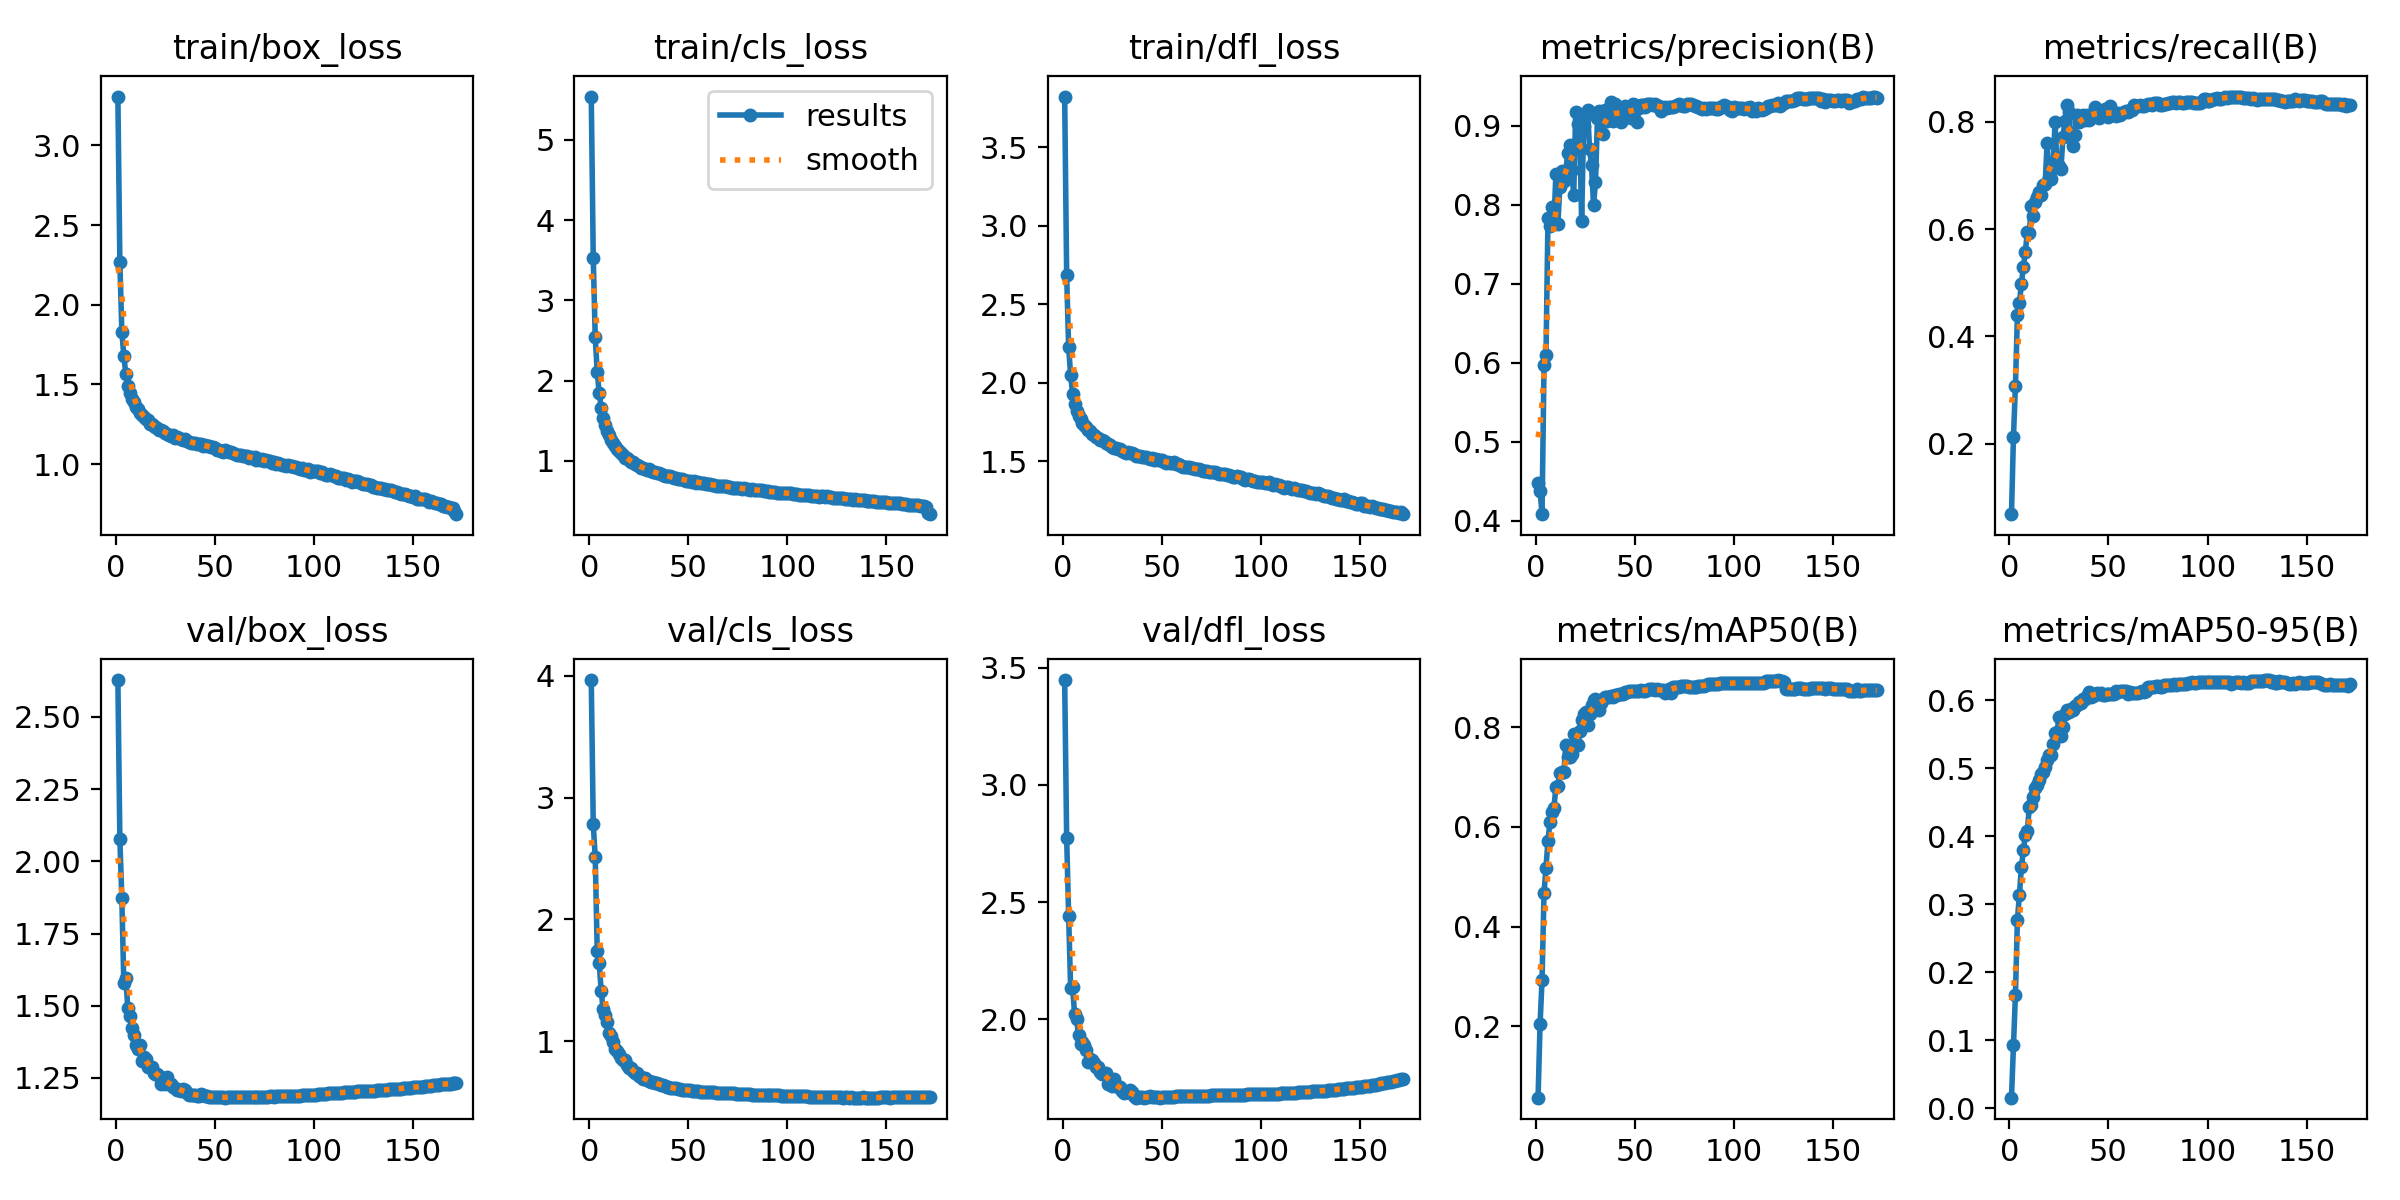

The table this chart was drawn from, first rows:
epoch, train/box_loss, train/cls_loss, train/dfl_loss, metrics/precision(B), metrics/recall(B), metrics/mAP50(B), metrics/mAP50-95(B), val/box_loss, val/cls_loss, val/dfl_loss, lr/pg0, lr/pg1, lr/pg2
1, 3.307, 5.538, 3.823, 0.448, 0.06829, 0.05699, 0.01527, 2.628, 3.967, 3.447, 0.003331, 0.003331, 0.003331
2, 2.271, 3.524, 2.689, 0.4382, 0.2124, 0.204, 0.09271, 2.077, 2.781, 2.775, 0.006627, 0.006627, 0.006627
3, 1.832, 2.54, 2.228, 0.4083, 0.3078, 0.2925, 0.1669, 1.873, 2.513, 2.443, 0.009887, 0.009887, 0.009887
4, 1.681, 2.11, 2.053, 0.597, 0.4389, 0.4669, 0.2773, 1.58, 1.742, 2.135, 0.009835, 0.009835, 0.009835
5, 1.566, 1.848, 1.929, 0.6092, 0.4612, 0.5181, 0.3132, 1.597, 1.644, 2.137, 0.009835, 0.009835, 0.009835
6, 1.491, 1.663, 1.868, 0.7829, 0.4977, 0.5718, 0.3539, 1.493, 1.412, 2.023, 0.00978, 0.00978, 0.00978
7, 1.445, 1.539, 1.822, 0.7732, 0.5289, 0.6105, 0.3791, 1.464, 1.262, 2, 0.009725, 0.009725, 0.009725
8, 1.408, 1.454, 1.79, 0.7969, 0.5574, 0.6295, 0.4018, 1.422, 1.218, 1.934, 0.00967, 0.00967, 0.00967
9, 1.39, 1.375, 1.772, 0.778, 0.5949, 0.6382, 0.4077, 1.399, 1.157, 1.895, 0.009615, 0.009615, 0.009615
10, 1.356, 1.318, 1.743, 0.8387, 0.5921, 0.6803, 0.4427, 1.365, 1.065, 1.903, 0.00956, 0.00956, 0.00956
11, 1.345, 1.266, 1.734, 0.7756, 0.6425, 0.6824, 0.4454, 1.349, 1.042, 1.889, 0.009505, 0.009505, 0.009505
12, 1.323, 1.228, 1.717, 0.8227, 0.6249, 0.7079, 0.4578, 1.363, 0.997, 1.871, 0.00945, 0.00945, 0.00945
13, 1.308, 1.187, 1.702, 0.8434, 0.6497, 0.7096, 0.4714, 1.308, 0.9378, 1.819, 0.009395, 0.009395, 0.009395
14, 1.299, 1.147, 1.692, 0.8302, 0.6592, 0.71, 0.4753, 1.322, 0.9216, 1.83, 0.00934, 0.00934, 0.00934
15, 1.285, 1.12, 1.677, 0.8424, 0.669, 0.7637, 0.4824, 1.316, 0.8967, 1.826, 0.009285, 0.009285, 0.009285
16, 1.277, 1.102, 1.669, 0.866, 0.6641, 0.7409, 0.492, 1.289, 0.8635, 1.814, 0.00923, 0.00923, 0.00923
17, 1.255, 1.072, 1.655, 0.8756, 0.6826, 0.7398, 0.4948, 1.288, 0.8482, 1.796, 0.009175, 0.009175, 0.009175
18, 1.249, 1.036, 1.646, 0.8447, 0.6832, 0.7456, 0.5025, 1.286, 0.8437, 1.795, 0.00912, 0.00912, 0.00912
19, 1.242, 1.032, 1.639, 0.8123, 0.7605, 0.7875, 0.5127, 1.267, 0.8071, 1.774, 0.009065, 0.009065, 0.009065
20, 1.233, 1.01, 1.633, 0.9183, 0.6952, 0.7684, 0.5188, 1.264, 0.7765, 1.768, 0.00901, 0.00901, 0.00901
21, 1.228, 0.9872, 1.629, 0.902, 0.6932, 0.7648, 0.5192, 1.263, 0.7776, 1.768, 0.008955, 0.008955, 0.008955
22, 1.216, 0.9818, 1.617, 0.8984, 0.713, 0.7925, 0.5356, 1.258, 0.7533, 1.77, 0.0089, 0.0089, 0.0089
23, 1.213, 0.9673, 1.611, 0.7796, 0.7991, 0.8144, 0.552, 1.23, 0.7412, 1.725, 0.008845, 0.008845, 0.008845
24, 1.209, 0.9554, 1.607, 0.8995, 0.7192, 0.8263, 0.5529, 1.244, 0.7378, 1.728, 0.00879, 0.00879, 0.00879
25, 1.197, 0.9376, 1.594, 0.915, 0.7177, 0.8311, 0.5749, 1.228, 0.712, 1.715, 0.008735, 0.008735, 0.008735
26, 1.191, 0.9161, 1.588, 0.9196, 0.7125, 0.8043, 0.5473, 1.254, 0.7023, 1.745, 0.00868, 0.00868, 0.00868
27, 1.184, 0.9179, 1.583, 0.8711, 0.7719, 0.8264, 0.56, 1.23, 0.6893, 1.721, 0.008625, 0.008625, 0.008625
28, 1.177, 0.9017, 1.581, 0.8503, 0.8018, 0.8452, 0.5795, 1.229, 0.6947, 1.712, 0.00857, 0.00857, 0.00857
29, 1.181, 0.8931, 1.578, 0.7993, 0.8304, 0.8547, 0.5861, 1.217, 0.6855, 1.71, 0.008515, 0.008515, 0.008515
30, 1.167, 0.8942, 1.565, 0.8285, 0.818, 0.8576, 0.5826, 1.214, 0.6737, 1.696, 0.00846, 0.00846, 0.00846
31, 1.171, 0.8774, 1.563, 0.9103, 0.7692, 0.8409, 0.5865, 1.208, 0.6671, 1.685, 0.008405, 0.008405, 0.008405
32, 1.161, 0.8578, 1.555, 0.9185, 0.754, 0.8356, 0.5852, 1.208, 0.6646, 1.691, 0.00835, 0.00835, 0.00835
33, 1.158, 0.8593, 1.56, 0.9074, 0.7761, 0.8491, 0.5914, 1.205, 0.6542, 1.692, 0.008295, 0.008295, 0.008295
34, 1.154, 0.8457, 1.553, 0.89, 0.8128, 0.8566, 0.5928, 1.21, 0.6563, 1.697, 0.00824, 0.00824, 0.00824
35, 1.159, 0.8497, 1.554, 0.9201, 0.8003, 0.8615, 0.5978, 1.207, 0.6463, 1.689, 0.008185, 0.008185, 0.008185
36, 1.148, 0.8377, 1.546, 0.9068, 0.8107, 0.8604, 0.5956, 1.198, 0.6386, 1.672, 0.00813, 0.00813, 0.00813
37, 1.138, 0.8274, 1.537, 0.9102, 0.8122, 0.8604, 0.6025, 1.19, 0.6383, 1.666, 0.008075, 0.008075, 0.008075
38, 1.132, 0.8151, 1.532, 0.9301, 0.804, 0.8633, 0.6018, 1.191, 0.6313, 1.668, 0.00802, 0.00802, 0.00802
39, 1.134, 0.8151, 1.534, 0.906, 0.8132, 0.8606, 0.6058, 1.191, 0.6261, 1.668, 0.007965, 0.007965, 0.007965
40, 1.131, 0.8109, 1.528, 0.928, 0.804, 0.8642, 0.6125, 1.192, 0.6237, 1.667, 0.00791, 0.00791, 0.00791
41, 1.129, 0.8081, 1.528, 0.9207, 0.8089, 0.8649, 0.6054, 1.189, 0.6198, 1.666, 0.007855, 0.007855, 0.007855
42, 1.124, 0.7956, 1.526, 0.9133, 0.8153, 0.8678, 0.6063, 1.188, 0.615, 1.667, 0.0078, 0.0078, 0.0078
43, 1.123, 0.7933, 1.523, 0.9052, 0.8282, 0.8667, 0.6098, 1.193, 0.6144, 1.669, 0.007745, 0.007745, 0.007745
44, 1.115, 0.7833, 1.516, 0.9099, 0.818, 0.8671, 0.6114, 1.192, 0.6143, 1.672, 0.00769, 0.00769, 0.00769
45, 1.117, 0.7814, 1.519, 0.9251, 0.8071, 0.8702, 0.6096, 1.188, 0.6077, 1.668, 0.007635, 0.007635, 0.007635
46, 1.115, 0.7753, 1.512, 0.9193, 0.8168, 0.8705, 0.6106, 1.188, 0.6058, 1.667, 0.00758, 0.00758, 0.00758
47, 1.113, 0.7713, 1.517, 0.9225, 0.8173, 0.8719, 0.6084, 1.185, 0.6012, 1.667, 0.007525, 0.007525, 0.007525
48, 1.108, 0.768, 1.508, 0.9104, 0.824, 0.8725, 0.6083, 1.185, 0.6022, 1.667, 0.00747, 0.00747, 0.00747
49, 1.105, 0.7557, 1.507, 0.9271, 0.8104, 0.873, 0.6089, 1.185, 0.6003, 1.666, 0.007415, 0.007415, 0.007415
50, 1.102, 0.757, 1.508, 0.9266, 0.8081, 0.8728, 0.6088, 1.184, 0.5981, 1.667, 0.00736, 0.00736, 0.00736
51, 1.091, 0.7499, 1.496, 0.9045, 0.829, 0.873, 0.6095, 1.184, 0.5956, 1.669, 0.007305, 0.007305, 0.007305
52, 1.089, 0.7436, 1.492, 0.9231, 0.8146, 0.8736, 0.6096, 1.183, 0.5924, 1.668, 0.00725, 0.00725, 0.00725
53, 1.085, 0.7473, 1.494, 0.9269, 0.8161, 0.8739, 0.6092, 1.183, 0.5933, 1.668, 0.007195, 0.007195, 0.007195
54, 1.078, 0.7306, 1.49, 0.926, 0.811, 0.8735, 0.6137, 1.183, 0.5902, 1.668, 0.00714, 0.00714, 0.00714
55, 1.086, 0.7398, 1.491, 0.9242, 0.8158, 0.8728, 0.6128, 1.182, 0.5886, 1.668, 0.007085, 0.007085, 0.007085
56, 1.084, 0.7312, 1.498, 0.9277, 0.8133, 0.8757, 0.6138, 1.182, 0.5871, 1.67, 0.00703, 0.00703, 0.00703
57, 1.078, 0.7222, 1.484, 0.9277, 0.8156, 0.8769, 0.6138, 1.183, 0.5859, 1.671, 0.006975, 0.006975, 0.006975
58, 1.078, 0.7248, 1.484, 0.9275, 0.8174, 0.8764, 0.6138, 1.183, 0.5844, 1.672, 0.00692, 0.00692, 0.00692
59, 1.069, 0.7106, 1.478, 0.9262, 0.8194, 0.8765, 0.6139, 1.183, 0.5844, 1.672, 0.006865, 0.006865, 0.006865
60, 1.062, 0.7084, 1.472, 0.9283, 0.8181, 0.8747, 0.6098, 1.183, 0.5835, 1.672, 0.00681, 0.00681, 0.00681
... 112 more rows
